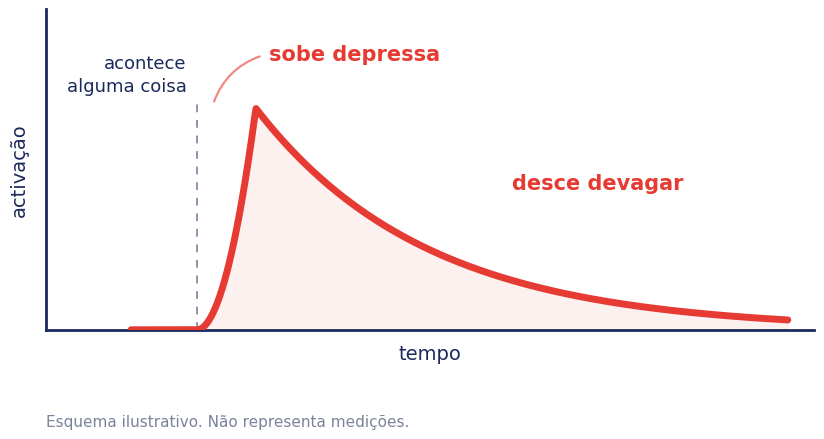

Python code for this plot:
import matplotlib
matplotlib.use("Agg")
import matplotlib.pyplot as plt
import numpy as np
from matplotlib.font_manager import FontProperties

INK="#1B2A5B"; ACCENT="#E63B33"; SOFT="#8B6FE0"
f=FontProperties(fname="/usr/share/fonts/truetype/dejavu/DejaVuSans.ttf")
fb=FontProperties(fname="/usr/share/fonts/truetype/dejavu/DejaVuSans-Bold.ttf")

t=np.linspace(0,10,600)
rise=np.clip((t-1.0)/0.9,0,1)**2
fall=np.exp(-np.clip(t-1.9,0,None)/2.6)
y=rise*fall
y=y/y.max()

fig,ax=plt.subplots(figsize=(9,4.6),dpi=200)
ax.plot(t,y,color=ACCENT,lw=5,solid_capstyle="round",zorder=3)
ax.fill_between(t,y,color=ACCENT,alpha=0.07,zorder=1)

for s in ("top","right"): ax.spines[s].set_visible(False)
for s in ("left","bottom"):
    ax.spines[s].set_color(INK); ax.spines[s].set_linewidth(2)
ax.set_xticks([]); ax.set_yticks([])
ax.set_xlim(-1.3,10.4); ax.set_ylim(0,1.45)

ax.set_xlabel("tempo", fontproperties=f, fontsize=14, color=INK, labelpad=10)
ax.set_ylabel("activação", fontproperties=f, fontsize=14, color=INK, labelpad=12)

peak=t[np.argmax(y)]
event=1.0

ax.text(2.1,1.20,"sobe depressa",fontproperties=fb,fontsize=15,color=ACCENT,
        ha="left",va="bottom")
ax.text(5.8,0.62,"desce devagar",fontproperties=fb,fontsize=15,color=ACCENT,
        ha="left",va="bottom")

ax.axvline(event,0,1.02/1.42,color=INK,lw=1.4,ls=(0,(4,4)),alpha=0.5,zorder=2)
ax.text(event-0.15,1.06,"acontece\nalguma coisa",fontproperties=f,fontsize=13,
        color=INK,ha="right",va="bottom",linespacing=1.35)
ax.annotate("",xy=(2.0,1.24),xytext=(1.25,1.02),
            arrowprops=dict(arrowstyle="-",lw=1.6,color=ACCENT,alpha=0.6,
                            connectionstyle="arc3,rad=-0.25"))

ax.text(6.6,0.30,"aqui a estratégia ainda está a agir,\nmesmo que ela ache que não",
        fontproperties=f,fontsize=12,color=SOFT,ha="left",va="bottom",
        linespacing=1.4)

ax.text(0,-0.30,"Esquema ilustrativo. Não representa medições.",
        transform=ax.transAxes,fontproperties=f,fontsize=11,color="#7A839B")

plt.tight_layout()
plt.savefig("curva.png",bbox_inches="tight",facecolor="white")

# A second version for the child's own page. Same curve; the line addressed to
# the clinician — *mesmo que ela ache que não* — is about her rather than to
# her, and has no place on a page she reads herself (D-189).
for t in ax.texts:
    if "estrat" in t.get_text():
        t.set_visible(False)
plt.savefig("curva-crianca.png",bbox_inches="tight",facecolor="white")
print("ok")
